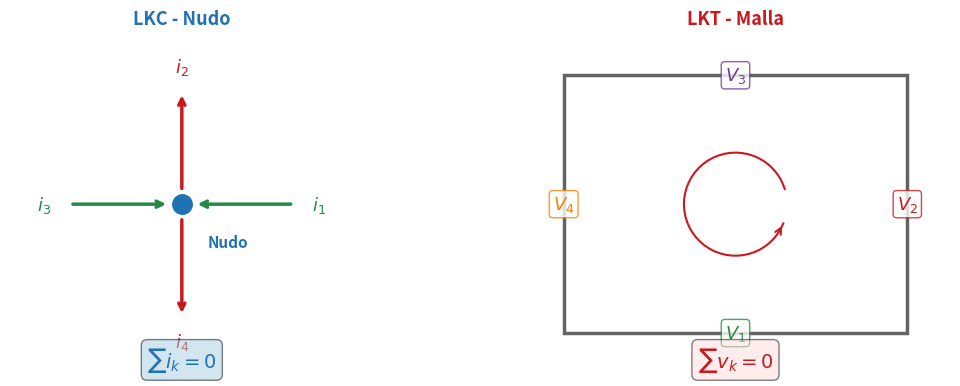
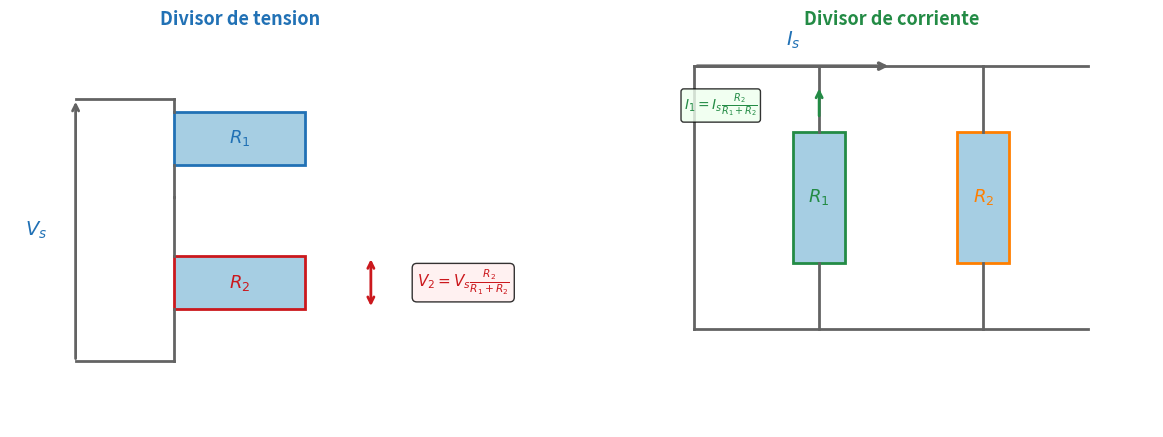

The matplotlib source for these figures, in order: (Note: this script raises an exception after producing the figures.)
import numpy as np
import matplotlib.pyplot as plt
import matplotlib.patches as mpatches
try:
    import schemdraw
    import schemdraw.elements as elm
    HAS_SCHEMDRAW = True
except ImportError:
    HAS_SCHEMDRAW = False
    print('schemdraw no instalado, se omitiran diagramas de circuito')

# --- Paleta de colores ---
COLOR_PRINCIPAL = '#2171b5'
COLOR_FIJO      = '#636363'
COLOR_PUNTO     = '#238b45'
COLOR_ROJO      = '#cb181d'
COLOR_NARANJA   = '#ff7f00'
COLOR_MORADO    = '#6a3d9a'
COLOR_CLARO     = '#a6cee3'

plt.rcParams.update({
    'figure.figsize': (8, 4),
    'axes.grid': True,
    'axes.axisbelow': True,
    'grid.alpha': 0.3,
    'font.size': 11,
})
print('Imports OK')

fig, axes = plt.subplots(1, 2, figsize=(12, 4))

# --- LKC: Nudo ---
ax = axes[0]
ax.set_xlim(-2, 2)
ax.set_ylim(-2, 2)
ax.set_aspect('equal')
ax.set_title('LKC - Nudo', fontsize=13, fontweight='bold', color=COLOR_PRINCIPAL)
ax.grid(False)
ax.axis('off')
# Nudo central
ax.plot(0, 0, 'o', ms=14, color=COLOR_PRINCIPAL, zorder=5)
ax.annotate('Nudo', (0, 0), (0.3, -0.5), fontsize=11, color=COLOR_PRINCIPAL, fontweight='bold')
# Flechas entrando y saliendo
angles = [0, 90, 180, 270]
labels = ['$i_1$', '$i_2$', '$i_3$', '$i_4$']
colors_arr = [COLOR_PUNTO, COLOR_ROJO, COLOR_PUNTO, COLOR_ROJO]
for ang, lab, col in zip(angles, labels, colors_arr):
    rad = np.radians(ang)
    dx, dy = 1.3*np.cos(rad), 1.3*np.sin(rad)
    if col == COLOR_PUNTO:  # entrante
        ax.annotate('', xy=(0.15*np.cos(rad), 0.15*np.sin(rad)),
                    xytext=(dx, dy),
                    arrowprops=dict(arrowstyle='->', color=col, lw=2.5))
    else:  # saliente
        ax.annotate('', xy=(dx, dy),
                    xytext=(0.15*np.cos(rad), 0.15*np.sin(rad)),
                    arrowprops=dict(arrowstyle='->', color=col, lw=2.5))
    ax.text(1.6*np.cos(rad), 1.6*np.sin(rad), lab, fontsize=13,
            ha='center', va='center', color=col, fontweight='bold')
ax.text(0, -1.9, r'$\sum i_k = 0$', fontsize=14, ha='center',
        color=COLOR_PRINCIPAL, fontweight='bold',
        bbox=dict(boxstyle='round,pad=0.3', facecolor=COLOR_CLARO, alpha=0.5))

# --- LKT: Malla ---
ax = axes[1]
ax.set_xlim(-0.5, 4.5)
ax.set_ylim(-0.5, 3.5)
ax.set_aspect('equal')
ax.set_title('LKT - Malla', fontsize=13, fontweight='bold', color=COLOR_ROJO)
ax.grid(False)
ax.axis('off')
# Rectangulo de la malla
rect = plt.Polygon([(0,0),(4,0),(4,3),(0,3)], fill=False,
                    edgecolor=COLOR_FIJO, lw=2.5)
ax.add_patch(rect)
# Tensiones
positions = [((2, 0), '$V_1$', COLOR_PUNTO), ((4, 1.5), '$V_2$', COLOR_ROJO),
             ((2, 3), '$V_3$', COLOR_MORADO), ((0, 1.5), '$V_4$', COLOR_NARANJA)]
for (x, y), lab, col in positions:
    ax.text(x, y, lab, fontsize=13, ha='center', va='center',
            color=col, fontweight='bold',
            bbox=dict(boxstyle='round,pad=0.2', facecolor='white', edgecolor=col, alpha=0.8))
# Flecha circular
arc_theta = np.linspace(0.3, 5.9, 50)
arc_r = 0.6
ax.plot(2 + arc_r*np.cos(arc_theta), 1.5 + arc_r*np.sin(arc_theta),
        color=COLOR_ROJO, lw=1.5)
ax.annotate('', xy=(2 + arc_r*np.cos(5.9), 1.5 + arc_r*np.sin(5.9)),
            xytext=(2 + arc_r*np.cos(5.7), 1.5 + arc_r*np.sin(5.7)),
            arrowprops=dict(arrowstyle='->', color=COLOR_ROJO, lw=1.5))
ax.text(2, -0.4, r'$\sum v_k = 0$', fontsize=14, ha='center',
        color=COLOR_ROJO, fontweight='bold',
        bbox=dict(boxstyle='round,pad=0.3', facecolor='#fdd', alpha=0.5))

plt.tight_layout()
plt.show()

fig, axes = plt.subplots(1, 2, figsize=(13, 4.5))

# --- Divisor de tension ---
ax = axes[0]
ax.set_xlim(-1, 6)
ax.set_ylim(-1, 5)
ax.set_aspect('equal')
ax.set_title('Divisor de tension', fontsize=13, fontweight='bold', color=COLOR_PRINCIPAL)
ax.grid(False)
ax.axis('off')
# Fuente
ax.annotate('', xy=(0, 4), xytext=(0, 0),
            arrowprops=dict(arrowstyle='->', color=COLOR_FIJO, lw=2))
ax.text(-0.6, 2, '$V_s$', fontsize=14, ha='center', va='center',
        color=COLOR_PRINCIPAL, fontweight='bold')
# R1
rect1 = plt.Rectangle((1.5, 3), 2, 0.8, fill=True, facecolor=COLOR_CLARO,
                        edgecolor=COLOR_PRINCIPAL, lw=2)
ax.add_patch(rect1)
ax.text(2.5, 3.4, '$R_1$', fontsize=13, ha='center', va='center',
        color=COLOR_PRINCIPAL, fontweight='bold')
# R2
rect2 = plt.Rectangle((1.5, 0.8), 2, 0.8, fill=True, facecolor=COLOR_CLARO,
                        edgecolor=COLOR_ROJO, lw=2)
ax.add_patch(rect2)
ax.text(2.5, 1.2, '$R_2$', fontsize=13, ha='center', va='center',
        color=COLOR_ROJO, fontweight='bold')
# Wires
ax.plot([0, 1.5], [4, 4], color=COLOR_FIJO, lw=2)
ax.plot([1.5, 1.5], [4, 3.8], color=COLOR_FIJO, lw=2)
ax.plot([1.5, 1.5], [3, 2.5], color=COLOR_FIJO, lw=2)
ax.plot([1.5, 1.5], [2.5, 1.6], color=COLOR_FIJO, lw=2)
ax.plot([1.5, 1.5], [0.8, 0], color=COLOR_FIJO, lw=2)
ax.plot([0, 1.5], [0, 0], color=COLOR_FIJO, lw=2)
# V2 label
ax.annotate('', xy=(4.5, 0.8), xytext=(4.5, 1.6),
            arrowprops=dict(arrowstyle='<->', color=COLOR_ROJO, lw=2))
ax.text(5.2, 1.2, r'$V_2 = V_s \frac{R_2}{R_1+R_2}$', fontsize=11,
        ha='left', va='center', color=COLOR_ROJO,
        bbox=dict(boxstyle='round,pad=0.3', facecolor='#fee', alpha=0.8))

# --- Divisor de corriente ---
ax = axes[1]
ax.set_xlim(-1, 7)
ax.set_ylim(-1, 5)
ax.set_aspect('equal')
ax.set_title('Divisor de corriente', fontsize=13, fontweight='bold', color=COLOR_PUNTO)
ax.grid(False)
ax.axis('off')
# Is
ax.annotate('', xy=(3, 4.5), xytext=(0, 4.5),
            arrowprops=dict(arrowstyle='->', color=COLOR_FIJO, lw=2.5))
ax.text(1.5, 4.9, '$I_s$', fontsize=14, ha='center', va='center',
        color=COLOR_PRINCIPAL, fontweight='bold')
# R1 branch
rect1 = plt.Rectangle((1.5, 1.5), 0.8, 2, fill=True, facecolor=COLOR_CLARO,
                        edgecolor=COLOR_PUNTO, lw=2)
ax.add_patch(rect1)
ax.text(1.9, 2.5, '$R_1$', fontsize=13, ha='center', va='center',
        color=COLOR_PUNTO, fontweight='bold')
# R2 branch
rect2 = plt.Rectangle((4, 1.5), 0.8, 2, fill=True, facecolor=COLOR_CLARO,
                        edgecolor=COLOR_NARANJA, lw=2)
ax.add_patch(rect2)
ax.text(4.4, 2.5, '$R_2$', fontsize=13, ha='center', va='center',
        color=COLOR_NARANJA, fontweight='bold')
# Wires
ax.plot([0, 0], [4.5, 0.5], color=COLOR_FIJO, lw=2)
ax.plot([0, 6], [0.5, 0.5], color=COLOR_FIJO, lw=2)
ax.plot([1.9, 1.9], [4.5, 3.5], color=COLOR_FIJO, lw=2)
ax.plot([1.9, 1.9], [1.5, 0.5], color=COLOR_FIJO, lw=2)
ax.plot([4.4, 4.4], [4.5, 3.5], color=COLOR_FIJO, lw=2)
ax.plot([4.4, 4.4], [1.5, 0.5], color=COLOR_FIJO, lw=2)
ax.plot([0, 6], [4.5, 4.5], color=COLOR_FIJO, lw=2)
# I1 label
ax.annotate('', xy=(1.9, 4.2), xytext=(1.9, 3.7),
            arrowprops=dict(arrowstyle='->', color=COLOR_PUNTO, lw=2))
ax.text(0.4, 3.9, r'$I_1 = I_s\frac{R_2}{R_1+R_2}$', fontsize=10,
        ha='center', va='center', color=COLOR_PUNTO,
        bbox=dict(boxstyle='round,pad=0.2', facecolor='#efe', alpha=0.8))

plt.tight_layout()
plt.show()

R_Th = 100  # ohm
V_Th = 10   # V
R_L = np.linspace(1, 500, 500)
P_L = V_Th**2 * R_L / (R_Th + R_L)**2
P_max = V_Th**2 / (4 * R_Th)

fig, ax = plt.subplots(figsize=(9, 5))
ax.plot(R_L, P_L * 1000, color=COLOR_PRINCIPAL, lw=2.5, label=r'$P_L(R_L)$')
ax.axvline(R_Th, color=COLOR_ROJO, ls='--', lw=1.5, label=r'$R_L = R_{Th}$')
ax.plot(R_Th, P_max * 1000, 'o', ms=10, color=COLOR_ROJO, zorder=5)
ax.annotate(f'$P_{{max}} = {P_max*1000:.1f}$ mW\n$R_L = R_{{Th}} = {R_Th}$ $\\Omega$',
            xy=(R_Th, P_max*1000), xytext=(R_Th+100, P_max*1000*0.9),
            fontsize=12, color=COLOR_ROJO, fontweight='bold',
            arrowprops=dict(arrowstyle='->', color=COLOR_ROJO, lw=1.5),
            bbox=dict(boxstyle='round,pad=0.4', facecolor='#fee', alpha=0.8))
# Eficiencia
eta = R_L / (R_Th + R_L) * 100
ax2 = ax.twinx()
ax2.plot(R_L, eta, color=COLOR_PUNTO, lw=1.5, ls=':', label=r'$\\eta$')
ax2.set_ylabel(r'Rendimiento $\\eta$ (%)', color=COLOR_PUNTO, fontsize=12)
ax2.tick_params(axis='y', labelcolor=COLOR_PUNTO)
ax2.axhline(50, color=COLOR_PUNTO, ls='--', lw=1, alpha=0.5)

ax.set_xlabel(r'$R_L$ ($\\Omega$)', fontsize=12)
ax.set_ylabel(r'$P_L$ (mW)', fontsize=12)
ax.set_title('Maxima transferencia de potencia', fontsize=14, fontweight='bold', color=COLOR_PRINCIPAL)
ax.legend(loc='upper right', fontsize=11)
plt.tight_layout()
plt.show()

t = np.linspace(0, 6, 1000)
C = 1e-6  # 1 uF

# --- Rampa de tension ---
v_ramp = np.piecewise(t, [t < 1, (t >= 1) & (t < 3), (t >= 3) & (t < 5), t >= 5],
                       [0, lambda t: 5*(t-1)/2, 5, lambda t: 5 - 5*(t-5)])
# Corriente: i = C * dv/dt (numerica)
i_ramp = C * np.gradient(v_ramp, t)

fig, axes = plt.subplots(2, 1, figsize=(10, 6), sharex=True)

ax = axes[0]
ax.plot(t, v_ramp, color=COLOR_PRINCIPAL, lw=2.5, label=r'$v(t)$')
ax.set_ylabel('Tension (V)', fontsize=12)
ax.set_title('Condensador: formas de onda $v(t)$ e $i(t) = C\\,dv/dt$',
             fontsize=13, fontweight='bold', color=COLOR_PRINCIPAL)
ax.legend(fontsize=11)
ax.set_ylim(-1, 7)

ax = axes[1]
ax.plot(t, i_ramp * 1e6, color=COLOR_ROJO, lw=2.5, label=r'$i(t)$')
ax.set_ylabel(r'Corriente ($\\mu$A)', fontsize=12)
ax.set_xlabel('Tiempo (s)', fontsize=12)
ax.legend(fontsize=11)
ax.axhline(0, color=COLOR_FIJO, lw=0.8)

for ax in axes:
    ax.set_xlim(0, 6)

plt.tight_layout()
plt.show()

tau = 1.0  # s
x0 = 2.0
xinf = 8.0
t = np.linspace(0, 6, 500)
x = xinf + (x0 - xinf) * np.exp(-t / tau)

fig, ax = plt.subplots(figsize=(10, 5.5))
ax.plot(t, x, color=COLOR_PRINCIPAL, lw=3, label=r'$x(t) = x_{\infty} + (x_0 - x_{\infty})e^{-t/\tau}$')

# x0
ax.axhline(x0, color=COLOR_ROJO, ls='--', lw=1.2, alpha=0.7)
ax.text(-0.3, x0, r'$x_0$', fontsize=13, color=COLOR_ROJO, fontweight='bold', va='center')

# xinf
ax.axhline(xinf, color=COLOR_PUNTO, ls='--', lw=1.2, alpha=0.7)
ax.text(-0.4, xinf, r'$x_{\infty}$', fontsize=13, color=COLOR_PUNTO, fontweight='bold', va='center')

# tau markers
for k in [1, 2, 3, 5]:
    xk = xinf + (x0 - xinf) * np.exp(-k)
    pct = (1 - np.exp(-k)) * 100
    ax.plot(k*tau, xk, 'o', ms=8, color=COLOR_NARANJA, zorder=5)
    ax.annotate(f'{k}$\\tau$ ({pct:.1f}%)', xy=(k*tau, xk),
                xytext=(k*tau + 0.2, xk - 0.6), fontsize=10,
                color=COLOR_NARANJA, fontweight='bold')

# Tangente en t=0
tangent = x0 + (xinf - x0) / tau * t
ax.plot(t[:100], tangent[:100], color=COLOR_MORADO, ls=':', lw=2, alpha=0.6,
        label=r'Tangente en $t=0$ (pendiente $= (x_{\infty}-x_0)/\tau$)')

ax.set_xlabel('Tiempo (s)', fontsize=12)
ax.set_ylabel('x(t)', fontsize=12)
ax.set_title('Transitorio de primer orden - Formula general',
             fontsize=14, fontweight='bold', color=COLOR_PRINCIPAL)
ax.legend(fontsize=11, loc='lower right')
ax.set_xlim(-0.5, 6)
ax.set_ylim(0, 10)
plt.tight_layout()
plt.show()

# Diagrama fasorial: V e I con desfase
V_m = 10
I_m = 5
phi_V = np.radians(30)
phi_I = np.radians(-15)

fig, axes = plt.subplots(1, 2, figsize=(13, 5))

# --- Fasores ---
ax = axes[0]
ax.set_aspect('equal')
ax.set_title('Diagrama fasorial', fontsize=13, fontweight='bold', color=COLOR_PRINCIPAL)
ax.arrow(0, 0, V_m*np.cos(phi_V), V_m*np.sin(phi_V),
         head_width=0.4, head_length=0.3, fc=COLOR_PRINCIPAL, ec=COLOR_PRINCIPAL, lw=2.5)
ax.text(V_m*np.cos(phi_V)*0.5 - 1, V_m*np.sin(phi_V)*0.5 + 1,
        r'$\mathbf{V} = 10\angle 30°$', fontsize=13, color=COLOR_PRINCIPAL, fontweight='bold')
ax.arrow(0, 0, I_m*np.cos(phi_I), I_m*np.sin(phi_I),
         head_width=0.3, head_length=0.25, fc=COLOR_ROJO, ec=COLOR_ROJO, lw=2.5)
ax.text(I_m*np.cos(phi_I)*0.5 + 0.5, I_m*np.sin(phi_I)*0.5 - 1.2,
        r'$\mathbf{I} = 5\angle -15°$', fontsize=13, color=COLOR_ROJO, fontweight='bold')
# Arco de angulo
arc_t = np.linspace(phi_I, phi_V, 50)
arc_r = 3
ax.plot(arc_r*np.cos(arc_t), arc_r*np.sin(arc_t), color=COLOR_NARANJA, lw=1.5)
ax.text(arc_r*1.1, 0.2, r'$\varphi = 45°$', fontsize=11, color=COLOR_NARANJA, fontweight='bold')
ax.axhline(0, color=COLOR_FIJO, lw=0.5)
ax.axvline(0, color=COLOR_FIJO, lw=0.5)
ax.set_xlim(-3, 12)
ax.set_ylim(-5, 8)
ax.set_xlabel('Re', fontsize=11)
ax.set_ylabel('Im', fontsize=11)

# --- Dominio temporal ---
ax = axes[1]
omega = 2 * np.pi  # 1 Hz
t = np.linspace(0, 2, 500)
v_t = V_m * np.cos(omega * t + phi_V)
i_t = I_m * np.cos(omega * t + phi_I)
ax.plot(t, v_t, color=COLOR_PRINCIPAL, lw=2.5, label=r'$v(t) = 10\cos(\omega t + 30°)$')
ax.plot(t, i_t, color=COLOR_ROJO, lw=2.5, label=r'$i(t) = 5\cos(\omega t - 15°)$')
ax.set_xlabel('Tiempo (s)', fontsize=11)
ax.set_ylabel('Amplitud', fontsize=11)
ax.set_title('Dominio temporal', fontsize=13, fontweight='bold', color=COLOR_PRINCIPAL)
ax.legend(fontsize=10)
ax.axhline(0, color=COLOR_FIJO, lw=0.5)

plt.tight_layout()
plt.show()

R = 10     # ohm
L = 10e-3  # 10 mH
C = 10e-6  # 10 uF
f0 = 1 / (2 * np.pi * np.sqrt(L * C))
w0 = 2 * np.pi * f0
Q = w0 * L / R

f = np.logspace(1, 5, 2000)
w = 2 * np.pi * f
Z = R + 1j * (w * L - 1 / (w * C))
Z_mag = np.abs(Z)
Z_phase = np.angle(Z, deg=True)

fig, axes = plt.subplots(2, 1, figsize=(10, 7), sharex=True)

# |Z|
ax = axes[0]
ax.loglog(f, Z_mag, color=COLOR_PRINCIPAL, lw=2.5)
ax.axvline(f0, color=COLOR_ROJO, ls='--', lw=1.5)
ax.plot(f0, R, 'o', ms=10, color=COLOR_ROJO, zorder=5)
ax.annotate(f'$f_0 = {f0:.0f}$ Hz\n$|Z|_{{min}} = R = {R}$ $\\Omega$\n$Q = {Q:.1f}$',
            xy=(f0, R), xytext=(f0*5, R*10),
            fontsize=12, color=COLOR_ROJO, fontweight='bold',
            arrowprops=dict(arrowstyle='->', color=COLOR_ROJO, lw=1.5),
            bbox=dict(boxstyle='round,pad=0.4', facecolor='#fee', alpha=0.8))
ax.set_ylabel(r'$|Z|$ ($\\Omega$)', fontsize=12)
ax.set_title('Resonancia RLC serie: impedancia vs frecuencia',
             fontsize=14, fontweight='bold', color=COLOR_PRINCIPAL)

# Phase
ax = axes[1]
ax.semilogx(f, Z_phase, color=COLOR_MORADO, lw=2.5)
ax.axvline(f0, color=COLOR_ROJO, ls='--', lw=1.5)
ax.axhline(0, color=COLOR_FIJO, ls='-', lw=0.8)
ax.set_ylabel(r'$\\angle Z$ (grados)', fontsize=12)
ax.set_xlabel('Frecuencia (Hz)', fontsize=12)
ax.set_ylim(-95, 95)
ax.text(f0 * 0.15, 60, 'Inductivo\n($\\varphi > 0$)', fontsize=11,
        color=COLOR_MORADO, fontweight='bold', ha='center')
ax.text(f0 * 8, -60, 'Capacitivo\n($\\varphi < 0$)', fontsize=11,
        color=COLOR_MORADO, fontweight='bold', ha='center')

plt.tight_layout()
plt.show()

P = 800   # W
Q = 600   # VAr (inductivo)
S = np.sqrt(P**2 + Q**2)
phi = np.degrees(np.arctan2(Q, P))

fig, ax = plt.subplots(figsize=(8, 5))
ax.set_aspect('equal')
ax.set_xlim(-100, 1200)
ax.set_ylim(-100, 900)
ax.grid(False)
ax.axis('off')
ax.set_title('Triangulo de potencias', fontsize=14, fontweight='bold', color=COLOR_PRINCIPAL)

# Triangulo
triangle = plt.Polygon([(0, 0), (P, 0), (P, Q)], fill=True,
                        facecolor=COLOR_CLARO, edgecolor=COLOR_FIJO, lw=0.5, alpha=0.4)
ax.add_patch(triangle)

# P (horizontal)
ax.annotate('', xy=(P, 0), xytext=(0, 0),
            arrowprops=dict(arrowstyle='->', color=COLOR_PUNTO, lw=3))
ax.text(P/2, -60, f'$P = {P}$ W', fontsize=14, ha='center', va='center',
        color=COLOR_PUNTO, fontweight='bold',
        bbox=dict(boxstyle='round,pad=0.3', facecolor='#efe', alpha=0.8))

# Q (vertical)
ax.annotate('', xy=(P, Q), xytext=(P, 0),
            arrowprops=dict(arrowstyle='->', color=COLOR_ROJO, lw=3))
ax.text(P + 120, Q/2, f'$Q = {Q}$ VAr', fontsize=14, ha='center', va='center',
        color=COLOR_ROJO, fontweight='bold',
        bbox=dict(boxstyle='round,pad=0.3', facecolor='#fee', alpha=0.8))

# S (hipotenusa)
ax.annotate('', xy=(P, Q), xytext=(0, 0),
            arrowprops=dict(arrowstyle='->', color=COLOR_PRINCIPAL, lw=3))
ax.text(P/2 - 80, Q/2 + 50, f'$S = {S:.0f}$ VA', fontsize=14, ha='center', va='center',
        color=COLOR_PRINCIPAL, fontweight='bold',
        bbox=dict(boxstyle='round,pad=0.3', facecolor=COLOR_CLARO, alpha=0.8))

# Angulo
arc_angles = np.linspace(0, np.radians(phi), 50)
arc_r = 120
ax.plot(arc_r * np.cos(arc_angles), arc_r * np.sin(arc_angles),
        color=COLOR_NARANJA, lw=2)
ax.text(140, 40, f'$\\varphi = {phi:.1f}°$', fontsize=13,
        color=COLOR_NARANJA, fontweight='bold')
ax.text(140, 0, f'$\\cos\\varphi = {np.cos(np.radians(phi)):.2f}$', fontsize=12,
        color=COLOR_NARANJA)

plt.tight_layout()
plt.show()

t = np.linspace(0, 0.04, 1000)  # 2 periodos a 50 Hz
f = 50
w = 2 * np.pi * f
Vm = 325  # ~230*sqrt(2)

va = Vm * np.cos(w * t)
vb = Vm * np.cos(w * t - 2*np.pi/3)
vc = Vm * np.cos(w * t - 4*np.pi/3)

fig, ax = plt.subplots(figsize=(11, 5))
ax.plot(t * 1000, va, color=COLOR_ROJO, lw=2.5, label=r'$v_a = V_m\cos(\omega t)$')
ax.plot(t * 1000, vb, color=COLOR_PUNTO, lw=2.5, label=r'$v_b = V_m\cos(\omega t - 120°)$')
ax.plot(t * 1000, vc, color=COLOR_PRINCIPAL, lw=2.5, label=r'$v_c = V_m\cos(\omega t - 240°)$')

# Suma = 0
vsum = va + vb + vc
ax.plot(t * 1000, vsum, color=COLOR_FIJO, lw=1.5, ls=':', label=r'$v_a + v_b + v_c = 0$')

ax.axhline(0, color=COLOR_FIJO, lw=0.5)
ax.set_xlabel('Tiempo (ms)', fontsize=12)
ax.set_ylabel('Tension (V)', fontsize=12)
ax.set_title('Sistema trifasico equilibrado (50 Hz, $V_m = 325$ V)',
             fontsize=14, fontweight='bold', color=COLOR_PRINCIPAL)
ax.legend(fontsize=11, loc='upper right')

# Anotacion 120 grados
ax.annotate('', xy=(5, Vm*0.85), xytext=(11.67, Vm*0.85),
            arrowprops=dict(arrowstyle='<->', color=COLOR_NARANJA, lw=2))
ax.text(8.3, Vm*0.92, r'$120°$', fontsize=13, ha='center',
        color=COLOR_NARANJA, fontweight='bold')

plt.tight_layout()
plt.show()
